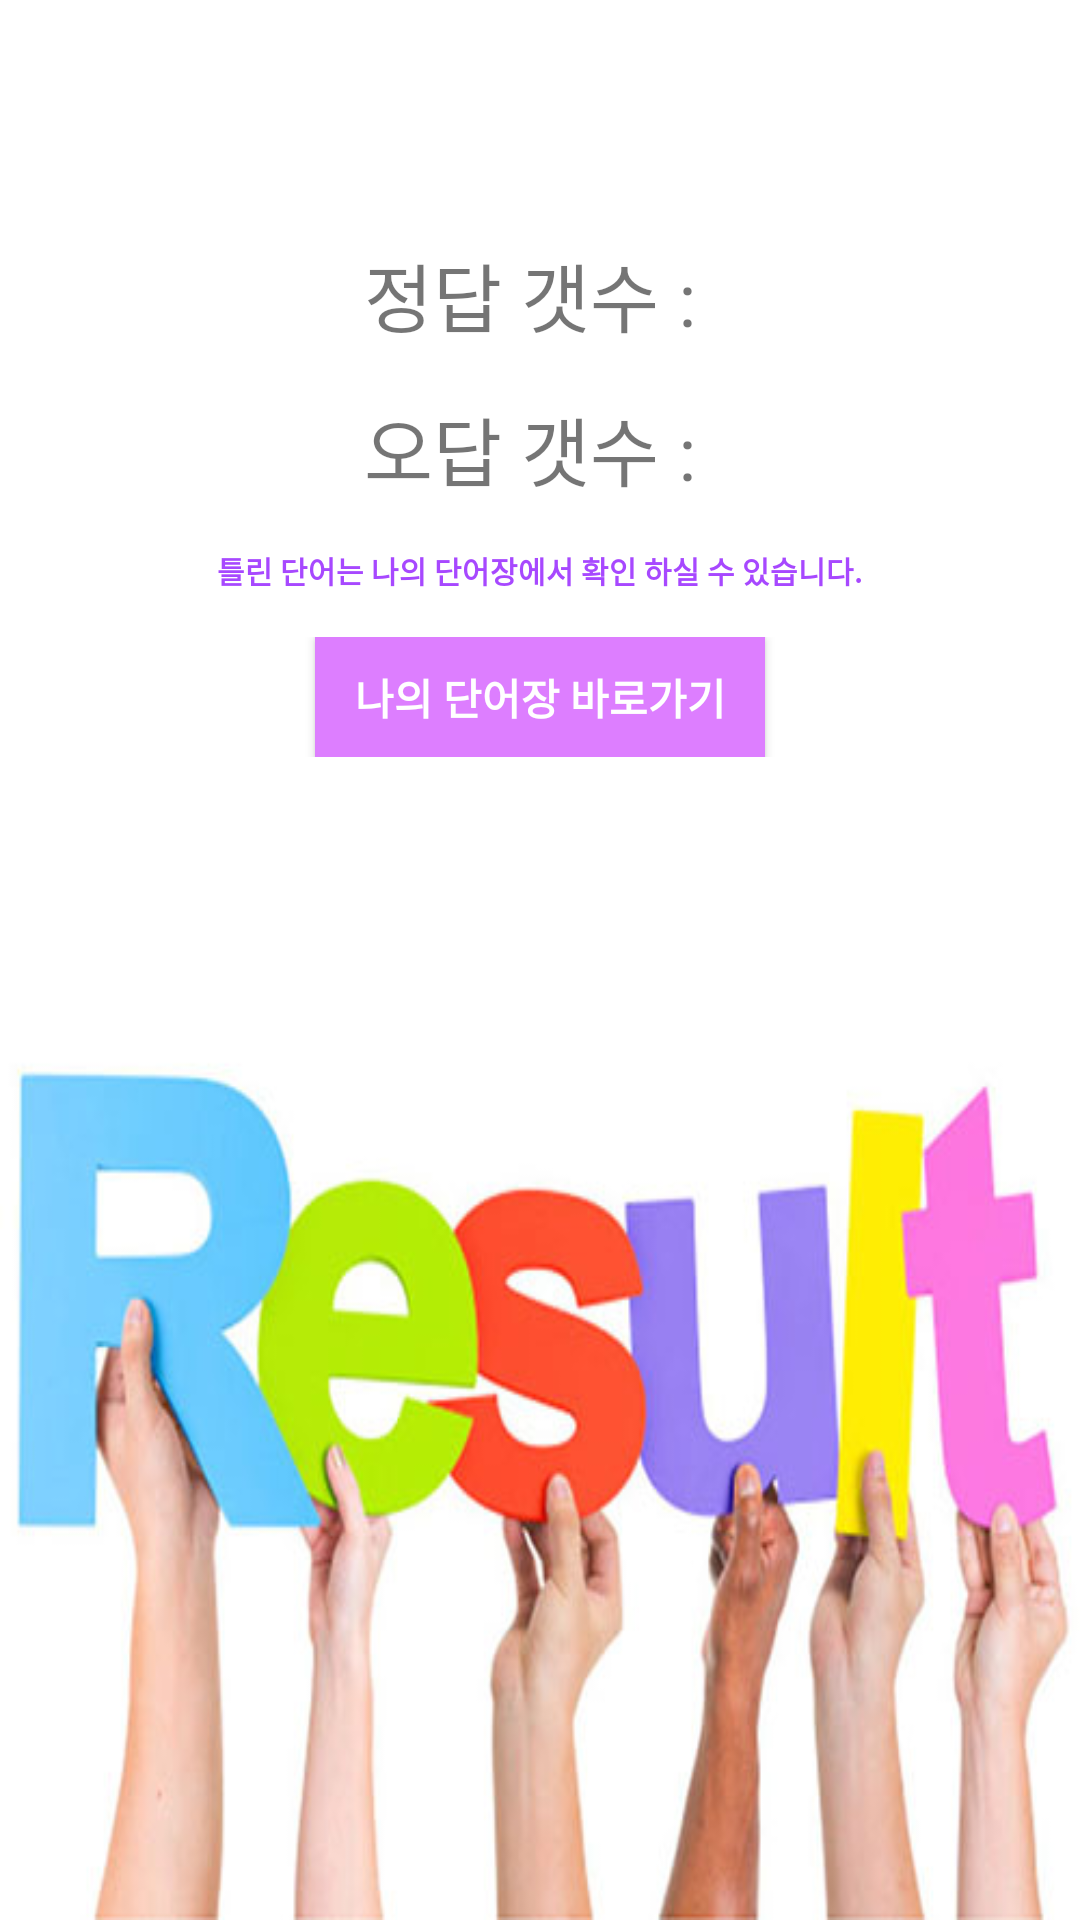

The Android layout XML behind this screen, and the referenced resources:
<!-- AndroidManifest.xml: application theme AppTheme.NoActionBar -->
<!-- res/layout/activity_word_test_finish.xml -->
<?xml version="1.0" encoding="utf-8"?>
<LinearLayout xmlns:android="http://schemas.android.com/apk/res/android"
    xmlns:app="http://schemas.android.com/apk/res-auto"
    xmlns:tools="http://schemas.android.com/tools"
    android:layout_width="match_parent"
    android:layout_height="match_parent"
    android:orientation="vertical"
    android:background="@drawable/result"
    tools:context=".WordTestFinishActivity">

    <LinearLayout
        android:layout_width="match_parent"
        android:layout_height="wrap_content"
        android:orientation="horizontal"
        android:layout_marginTop="80dp"
        android:gravity="center">

        <TextView
            android:id="@+id/txtanswerq"
            android:layout_width="wrap_content"
            android:layout_height="wrap_content"
            android:text="정답 갯수 : "
            android:textSize="25dp"
            android:layout_gravity="center"/>

        <TextView
            android:id="@+id/txtanswera"
            android:layout_width="wrap_content"
            android:layout_height="wrap_content"
            android:textSize="25dp"
            android:textStyle="bold"
            android:layout_gravity="center"/>






    </LinearLayout>

    <LinearLayout
        android:layout_width="match_parent"
        android:layout_height="wrap_content"
        android:orientation="horizontal"
        android:layout_marginTop="15dp"
        android:gravity="center">

        <TextView
            android:id="@+id/txtwrongq"
            android:layout_width="wrap_content"
            android:layout_height="wrap_content"
            android:text="오답 갯수 : "
            android:textSize="25dp"
            android:layout_gravity="center"/>

        <TextView
            android:id="@+id/txtwronga"
            android:layout_width="wrap_content"
            android:layout_height="wrap_content"
            android:textStyle="bold"
            android:textSize="25dp"
            android:layout_gravity="center"/>






    </LinearLayout>

    <LinearLayout
        android:layout_width="match_parent"
        android:layout_height="wrap_content"
        android:orientation="horizontal"
        android:layout_marginTop="15dp"
        android:gravity="center">

        <TextView
            android:id="@+id/txtnotice"
            android:layout_width="wrap_content"
            android:layout_height="wrap_content"
            android:text="틀린 단어는 나의 단어장에서 확인 하실 수 있습니다."
            android:textSize="10dp"
            android:textStyle="bold"
            android:textColor="#A748FF"
            android:layout_gravity="center"/>





    </LinearLayout>

    <LinearLayout
        android:layout_width="match_parent"
        android:layout_height="wrap_content"
        android:orientation="horizontal"
        android:layout_marginTop="15dp"
        android:gravity="center">

       <Button
           android:id="@+id/btngo"
           android:layout_width="150dp"
           android:layout_height="40dp"
           android:background="#DD7EFF"
           android:textColor="#ffffffff"
           android:textStyle="bold"
           android:text="나의 단어장 바로가기"/>





    </LinearLayout>






</LinearLayout>
<!-- resources referenced by this layout -->
<resources>
  <!-- drawable result: jpg bitmap (drawable, 55887 bytes) -->
  <style name="AppTheme.NoActionBar">
          
          <item name="windowActionBar">false</item>
          <item name="windowNoTitle">true</item>
          
          
      </style>
</resources>
